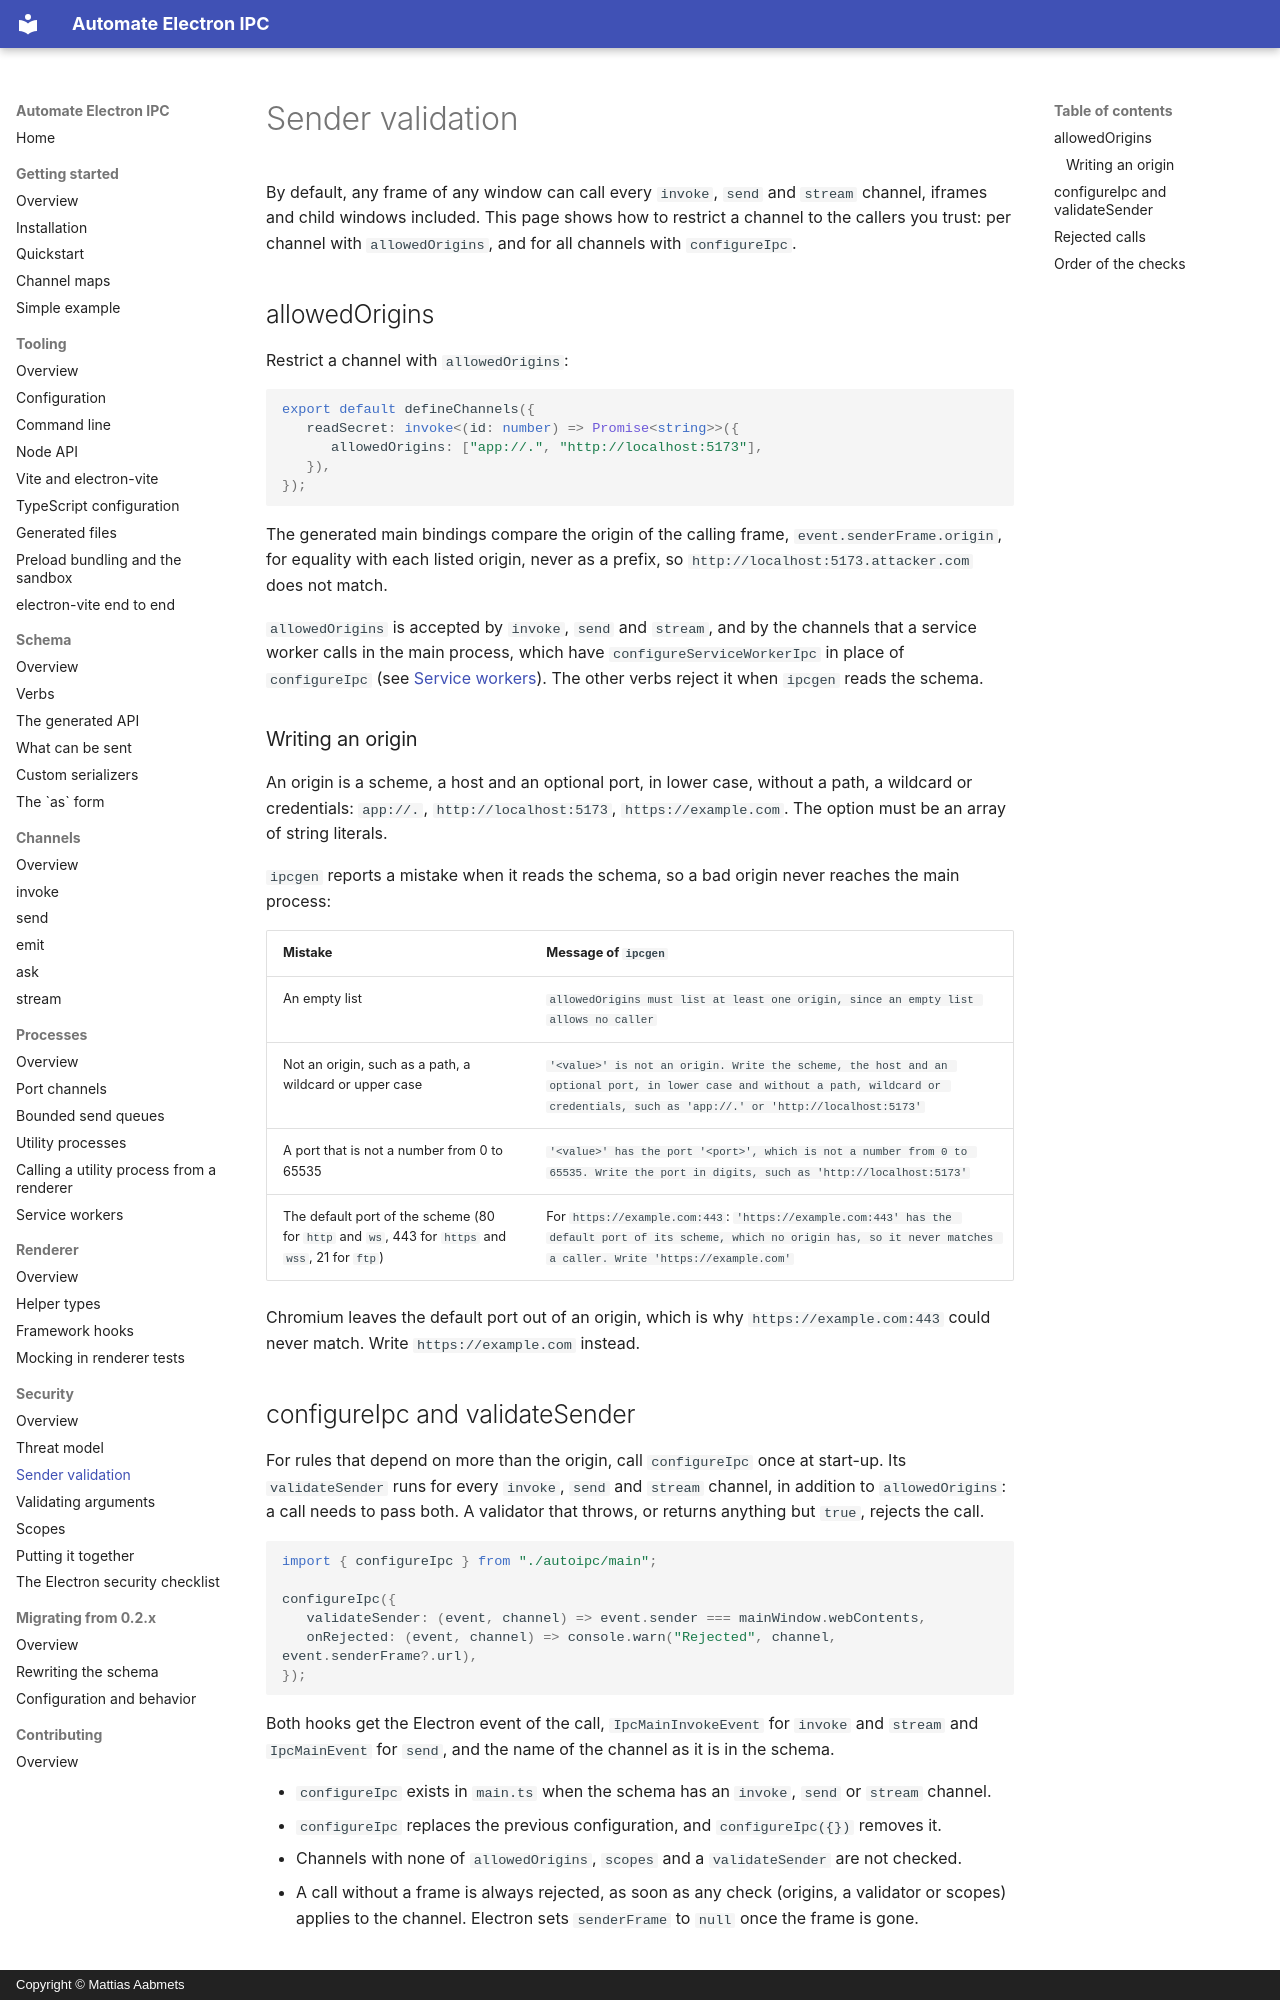

repository: aabmets/automate-electron-ipc · page: security/sender-validation/index.html · generator: mkdocs · copyright: Copyright © Mattias Aabmets

# Sender validation

By default, any frame of any window can call every `invoke`, `send` and `stream` channel, iframes and child windows included. This page shows how to restrict a channel to the callers you trust: per channel with `allowedOrigins`, and for all channels with `configureIpc`.

## allowedOrigins

Restrict a channel with `allowedOrigins`:

```typescript
export default defineChannels({
   readSecret: invoke<(id: number) => Promise<string>>({
      allowedOrigins: ["app://.", "http://localhost:5173"],
   }),
});
```

The generated main bindings compare the origin of the calling frame, `event.senderFrame.origin`, for equality with each listed origin, never as a prefix, so `http://localhost:5173.attacker.com` does not match.

`allowedOrigins` is accepted by `invoke`, `send` and `stream`, and by the channels that a service worker calls in the main process, which have `configureServiceWorkerIpc` in place of `configureIpc` (see [Service workers](../processes/service-workers.md)). The other verbs reject it when `ipcgen` reads the schema.

### Writing an origin

An origin is a scheme, a host and an optional port, in lower case, without a path, a wildcard or credentials: `app://.`, `http://localhost:5173`, `https://example.com`. The option must be an array of string literals.

`ipcgen` reports a mistake when it reads the schema, so a bad origin never reaches the main process:

| Mistake | Message of `ipcgen` |
|:--|:--|
| An empty list | `allowedOrigins must list at least one origin, since an empty list allows no caller` |
| Not an origin, such as a path, a wildcard or upper case | `'<value>' is not an origin. Write the scheme, the host and an optional port, in lower case and without a path, wildcard or credentials, such as 'app://.' or 'http://localhost:5173'` |
| A port that is not a number from 0 to 65535 | `'<value>' has the port '<port>', which is not a number from 0 to 65535. Write the port in digits, such as 'http://localhost:5173'` |
| The default port of the scheme (80 for `http` and `ws`, 443 for `https` and `wss`, 21 for `ftp`) | For `https://example.com:443`: `'https://example.com:443' has the default port of its scheme, which no origin has, so it never matches a caller. Write 'https://example.com'` |

Chromium leaves the default port out of an origin, which is why `https://example.com:443` could never match. Write `https://example.com` instead.

## configureIpc and validateSender

For rules that depend on more than the origin, call `configureIpc` once at start-up. Its `validateSender` runs for every `invoke`, `send` and `stream` channel, in addition to `allowedOrigins`: a call needs to pass both. A validator that throws, or returns anything but `true`, rejects the call.

```typescript
import { configureIpc } from "./autoipc/main";

configureIpc({
   validateSender: (event, channel) => event.sender === mainWindow.webContents,
   onRejected: (event, channel) => console.warn("Rejected", channel, event.senderFrame?.url),
});
```

Both hooks get the Electron event of the call, `IpcMainInvokeEvent` for `invoke` and `stream` and `IpcMainEvent` for `send`, and the name of the channel as it is in the schema.

- `configureIpc` exists in `main.ts` when the schema has an `invoke`, `send` or `stream` channel.
- `configureIpc` replaces the previous configuration, and `configureIpc({})` removes it.
- Channels with none of `allowedOrigins`, `scopes` and a `validateSender` are not checked.
- A call without a frame is always rejected, as soon as any check (origins, a validator or scopes) applies to the channel. Electron sets `senderFrame` to `null` once the frame is gone.
